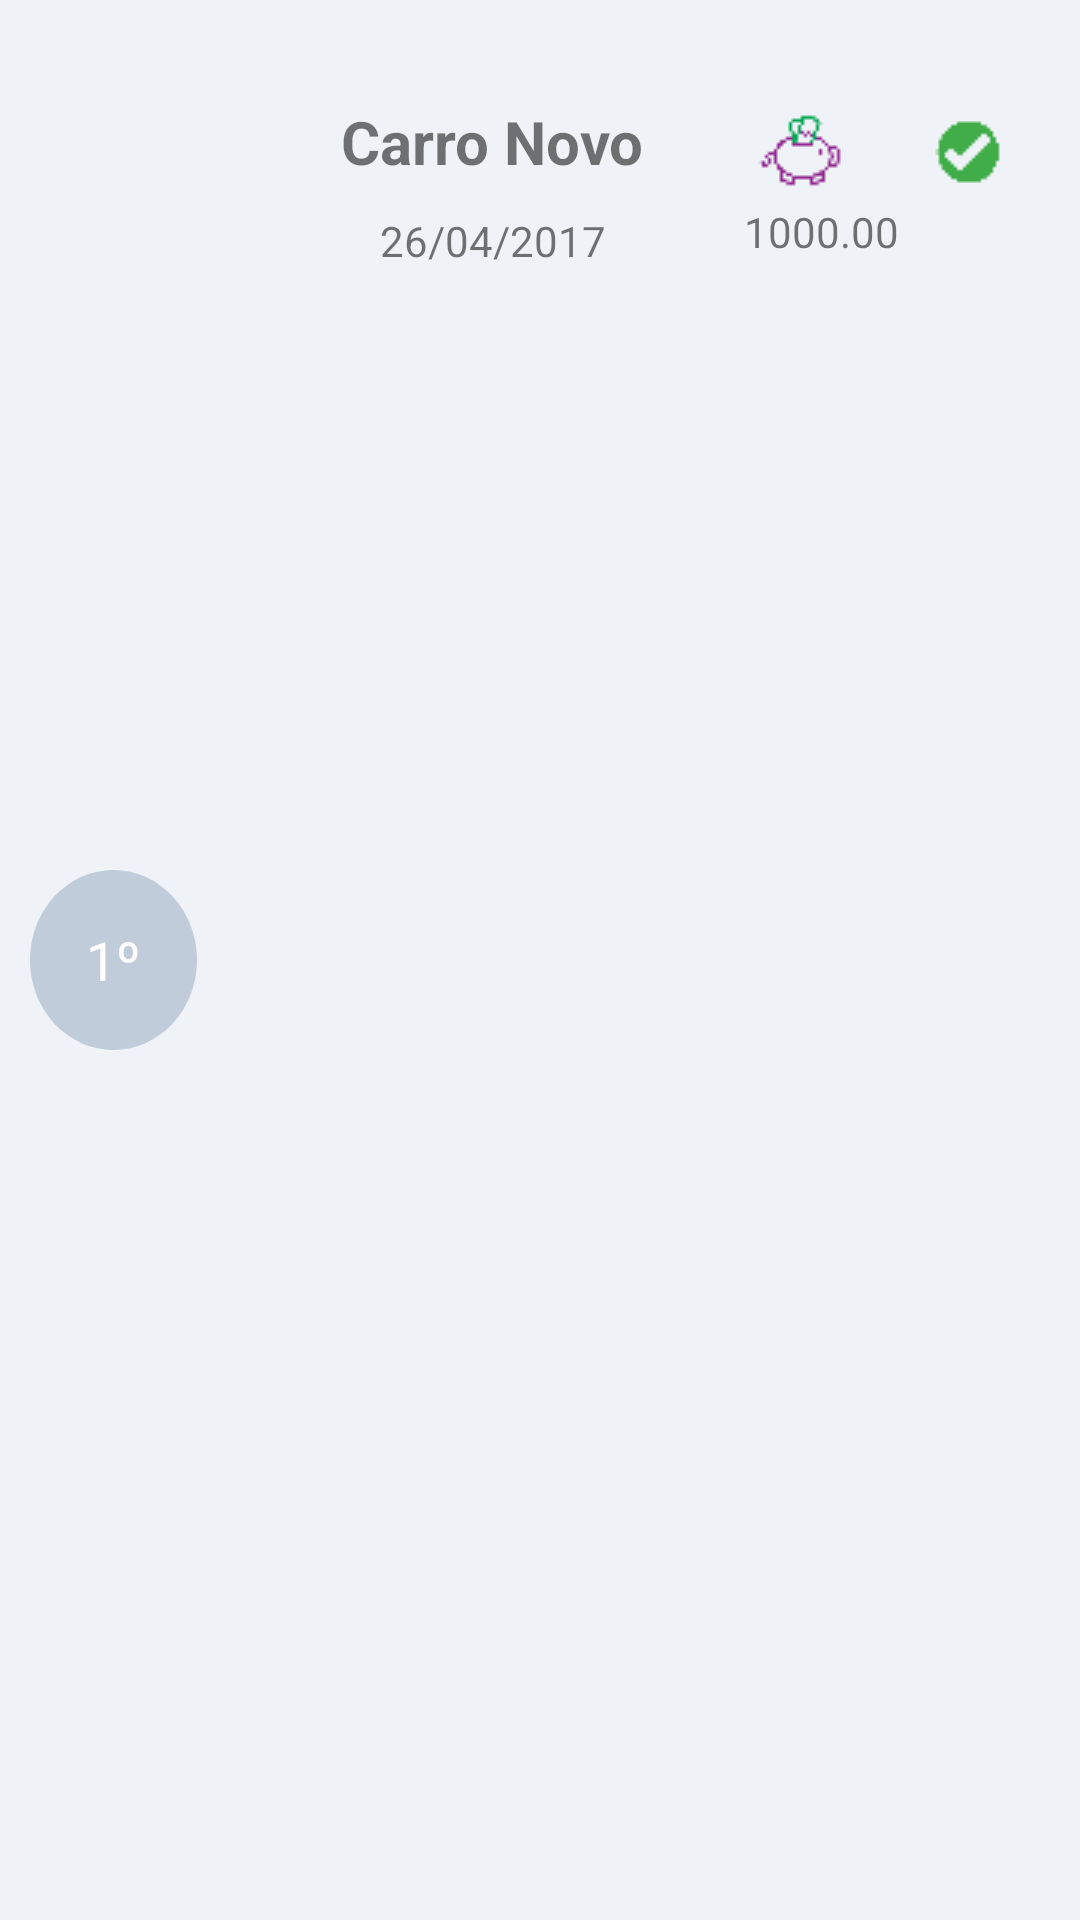

This screen was rendered from an Android layout file. Write that file and the resources it references.
<!-- AndroidManifest.xml: application theme AppTheme -->
<!-- res/layout/itens_desafio.xml -->
<?xml version="1.0" encoding="utf-8"?>
<LinearLayout xmlns:android="http://schemas.android.com/apk/res/android"
    android:background="#EFF2F7"
    android:layout_width="match_parent"
    android:layout_height="120dp"
    android:weightSum="6">

        <LinearLayout
            android:id="@+id/content_percent"
            android:layout_height="match_parent"
            android:layout_width="0dp"
            android:layout_weight="1"
            android:layout_marginLeft="10dp"
            android:layout_marginRight="15dp"
            android:gravity="center_vertical">
            <TextView
                android:id="@+id/tv_semana"
                android:layout_width="wrap_content"
                android:layout_height="wrap_content"
                android:textSize="18sp"
                android:background="@drawable/circle"
                android:textColor="@android:color/white"
                android:text="1º"
                android:gravity="center"/>
        </LinearLayout>

        <LinearLayout
            android:orientation="vertical"
            android:id="@+id/content_objetivo"
            android:layout_width="0dp"
            android:layout_height="match_parent"
            android:layout_weight="3">

                <TextView
                    android:id="@+id/flag0"
                    android:layout_width="wrap_content"
                    android:layout_height="wrap_content"
                    android:textSize="25dp" />
               <TextView
                   android:id="@+id/tv_objetivo"
                   android:layout_width="wrap_content"
                   android:layout_height="wrap_content"
                   android:layout_gravity="center"
                   android:text="Carro Novo"
                   android:textStyle="bold"
                   android:textSize="20sp"
                   android:layout_marginBottom="10dp" />

                <TextView
                    android:id="@+id/tv_datainicial"
                    android:layout_width="wrap_content"
                    android:layout_height="wrap_content"
                    android:layout_gravity="center"
                    android:text="26/04/2017"/>
        </LinearLayout>

        <LinearLayout
            android:id="@+id/content_icon"
            android:orientation="vertical"
            android:layout_width="0dp"
            android:layout_height="match_parent"
            android:layout_weight="1">

            <TextView
                android:id="@+id/flag"
                android:layout_width="wrap_content"
                android:layout_height="wrap_content"
                android:textSize="25dp" />

           <ImageView
               android:id="@+id/icon"
               android:layout_centerHorizontal="true"
               android:layout_width="wrap_content"
               android:layout_height="wrap_content"
               android:layout_below="@+id/flag"
               android:src="@drawable/porco"/>

            <TextView
                android:id="@+id/tv_valorinicial"
                android:layout_centerInParent="true"
                android:layout_width="wrap_content"
                android:layout_height="wrap_content"
                android:layout_below="@+id/icon"
                android:text="1000.00"/>
        </LinearLayout>
        <LinearLayout
            android:orientation="vertical"
            android:layout_width="0dp"
            android:layout_height="match_parent"
            android:layout_weight="1">

            <TextView
                android:id="@+id/flag1"
                android:layout_width="wrap_content"
                android:layout_height="wrap_content"
                android:textSize="25dp"
                android:layout_gravity="center_horizontal"/>

            <ImageView
                android:id="@+id/icon_ok"
                android:layout_centerHorizontal="true"
                android:layout_width="wrap_content"
                android:layout_height="wrap_content"
                android:layout_below="@+id/flag1"
                android:src="@drawable/icon_ok"/>
        </LinearLayout>
</LinearLayout>
<!-- resources referenced by this layout -->
<resources>
  <!-- drawable circle (drawable) -->
  <shape xmlns:android="http://schemas.android.com/apk/res/android"
      android:shape="oval">
  
      <solid android:color="#C0CCDA" />
      <size
          android:height="60dp"
          android:width="60dp" />
  </shape>
  <!-- drawable icon_ok: png bitmap (drawable, 402 bytes) -->
  <!-- drawable porco: png bitmap (drawable, 524 bytes) -->
  <style name="AppTheme" parent="Theme.AppCompat.Light.DarkActionBar">
          
          <item name="colorPrimary">@color/colorPrimary</item>
          <item name="colorPrimaryDark">@color/colorPrimaryDark</item>
          <item name="colorAccent">@color/colorAccent</item>
          <item name="windowActionModeOverlay">true</item>
          <item name="actionModeStyle">@style/LStyled.ActionMode</item>
      </style>
  <color name="colorPrimary">#8492A6</color>
  <color name="colorPrimaryDark">#C0CCDA</color>
  <color name="colorAccent">#3B4859</color>
  <style name="LStyled.ActionMode" parent="@style/Widget.AppCompat.ActionMode">
          <item name="background">@color/colorPrimary</item>
      </style>
</resources>
